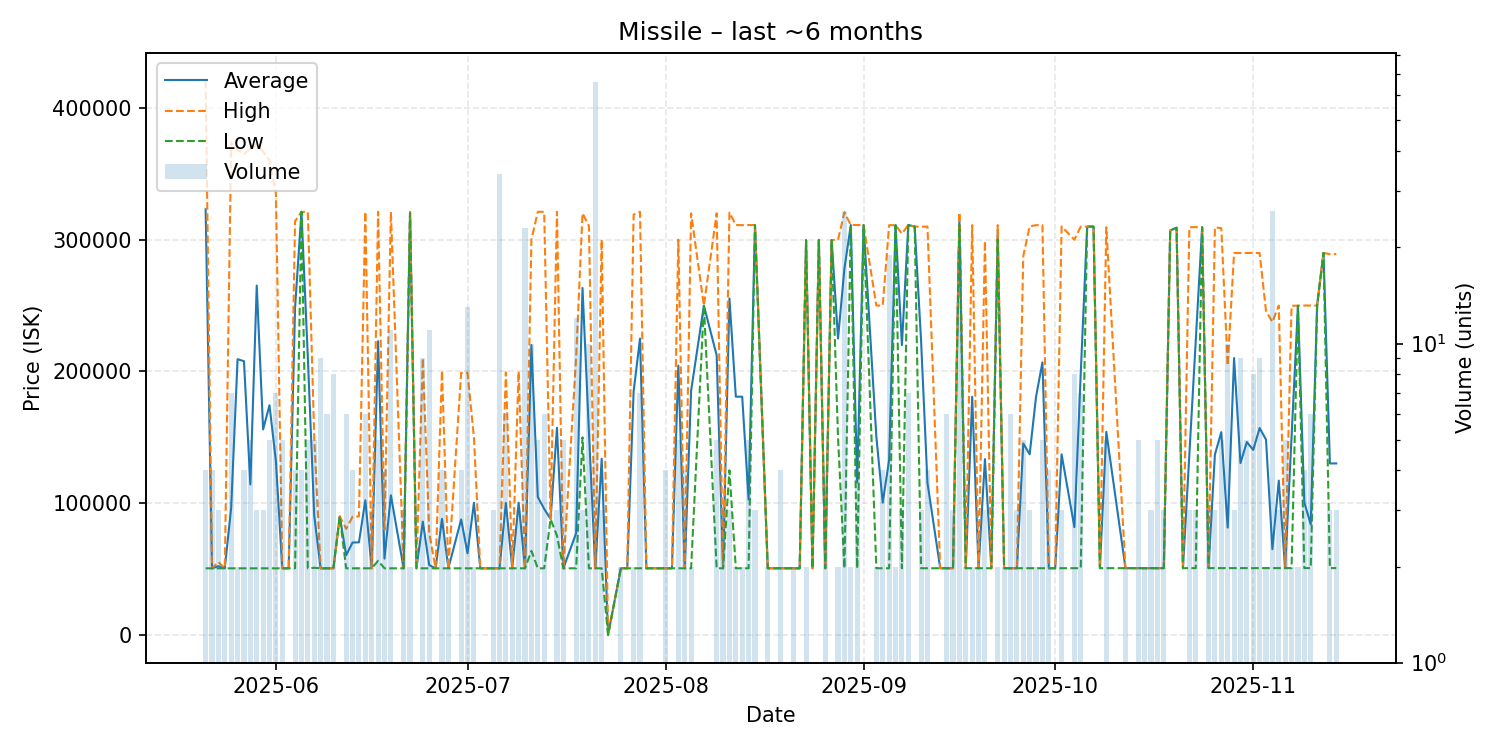

Values plotted in this chart, from the file beside it:
date, average, highest, lowest, order_count, volume
2025-05-21, 322975, 420600, 50600, 4, 4
2025-05-22, 50598, 50600, 50590, 3, 4
2025-05-23, 52183, 55370, 50590, 3, 3
2025-05-24, 50590, 50590, 50590, 2, 2
2025-05-25, 96791, 374000, 50590, 3, 7
2025-05-26, 209295, 368000, 50590, 2, 2
2025-05-27, 207770, 364950, 50590, 4, 4
2025-05-28, 114278, 369000, 50595, 5, 5
2025-05-29, 265170, 372450, 50610, 3, 3
2025-05-30, 156007, 366800, 50610, 3, 3
2025-05-31, 174366, 360000, 50610, 4, 5
2025-06-01, 131836, 334900, 50610, 6, 7
2025-06-02, 50612, 50620, 50610, 2, 5
2025-06-03, 50610, 50610, 50610, 1, 1
2025-06-04, 248378, 314000, 50610, 4, 4
2025-06-05, 321100, 321100, 321100, 4, 4
2025-06-06, 210664, 321000, 50610, 4, 5
2025-06-07, 90600, 150000, 51000, 5, 5
2025-06-08, 50611, 50620, 50610, 5, 9
2025-06-09, 50610, 50610, 50610, 3, 6
2025-06-10, 50610, 50610, 50610, 3, 8
2025-06-11, 90000, 90000, 90000, 1, 1
2025-06-12, 60573, 80500, 50610, 6, 6
2025-06-13, 70180, 89750, 50610, 4, 4
2025-06-14, 70305, 90000, 50610, 2, 2
2025-06-15, 102257, 321100, 50610, 6, 6
2025-06-16, 50610, 50610, 50610, 2, 3
2025-06-17, 222942, 321100, 56305, 5, 5
2025-06-18, 57955, 80000, 50610, 4, 4
2025-06-19, 106007, 321100, 50610, 11, 11
2025-06-21, 50610, 50610, 50610, 3, 3
2025-06-22, 320550, 321100, 320000, 2, 2
2025-06-23, 50610, 50610, 50610, 1, 1
2025-06-24, 86041, 210050, 50610, 3, 9
2025-06-25, 53065, 77610, 50610, 4, 11
2025-06-26, 50610, 50610, 50610, 1, 1
2025-06-27, 88108, 200600, 50610, 4, 4
2025-06-28, 50610, 50610, 50610, 2, 2
2025-06-30, 87680, 198900, 50610, 4, 4
2025-07-01, 62025, 199000, 50610, 4, 13
2025-07-02, 100305, 150000, 50610, 2, 2
2025-07-03, 50610, 50610, 50610, 1, 1
2025-07-04, 50620, 50620, 50620, 1, 1
2025-07-05, 50607, 50610, 50600, 3, 3
2025-07-06, 50610, 50610, 50610, 6, 34
2025-07-07, 100173, 199300, 50610, 5, 6
2025-07-08, 50620, 50620, 50620, 2, 2
2025-07-09, 100413, 200000, 50620, 3, 3
2025-07-10, 50610, 50620, 50610, 3, 23
2025-07-11, 219982, 300100, 63805, 7, 10
2025-07-12, 104708, 321100, 50610, 4, 5
2025-07-13, 95692, 321100, 50610, 4, 6
2025-07-14, 88000, 88000, 88000, 1, 1
2025-07-15, 157240, 321100, 75310, 3, 3
2025-07-16, 50620, 50620, 50620, 5, 5
2025-07-18, 77267, 210550, 50610, 3, 12
2025-07-19, 263367, 320050, 150000, 3, 3
2025-07-20, 154576, 310500, 50610, 8, 10
2025-07-21, 50610, 50610, 50610, 2, 66
2025-07-22, 133740, 300000, 50610, 3, 3
... 102 more rows
